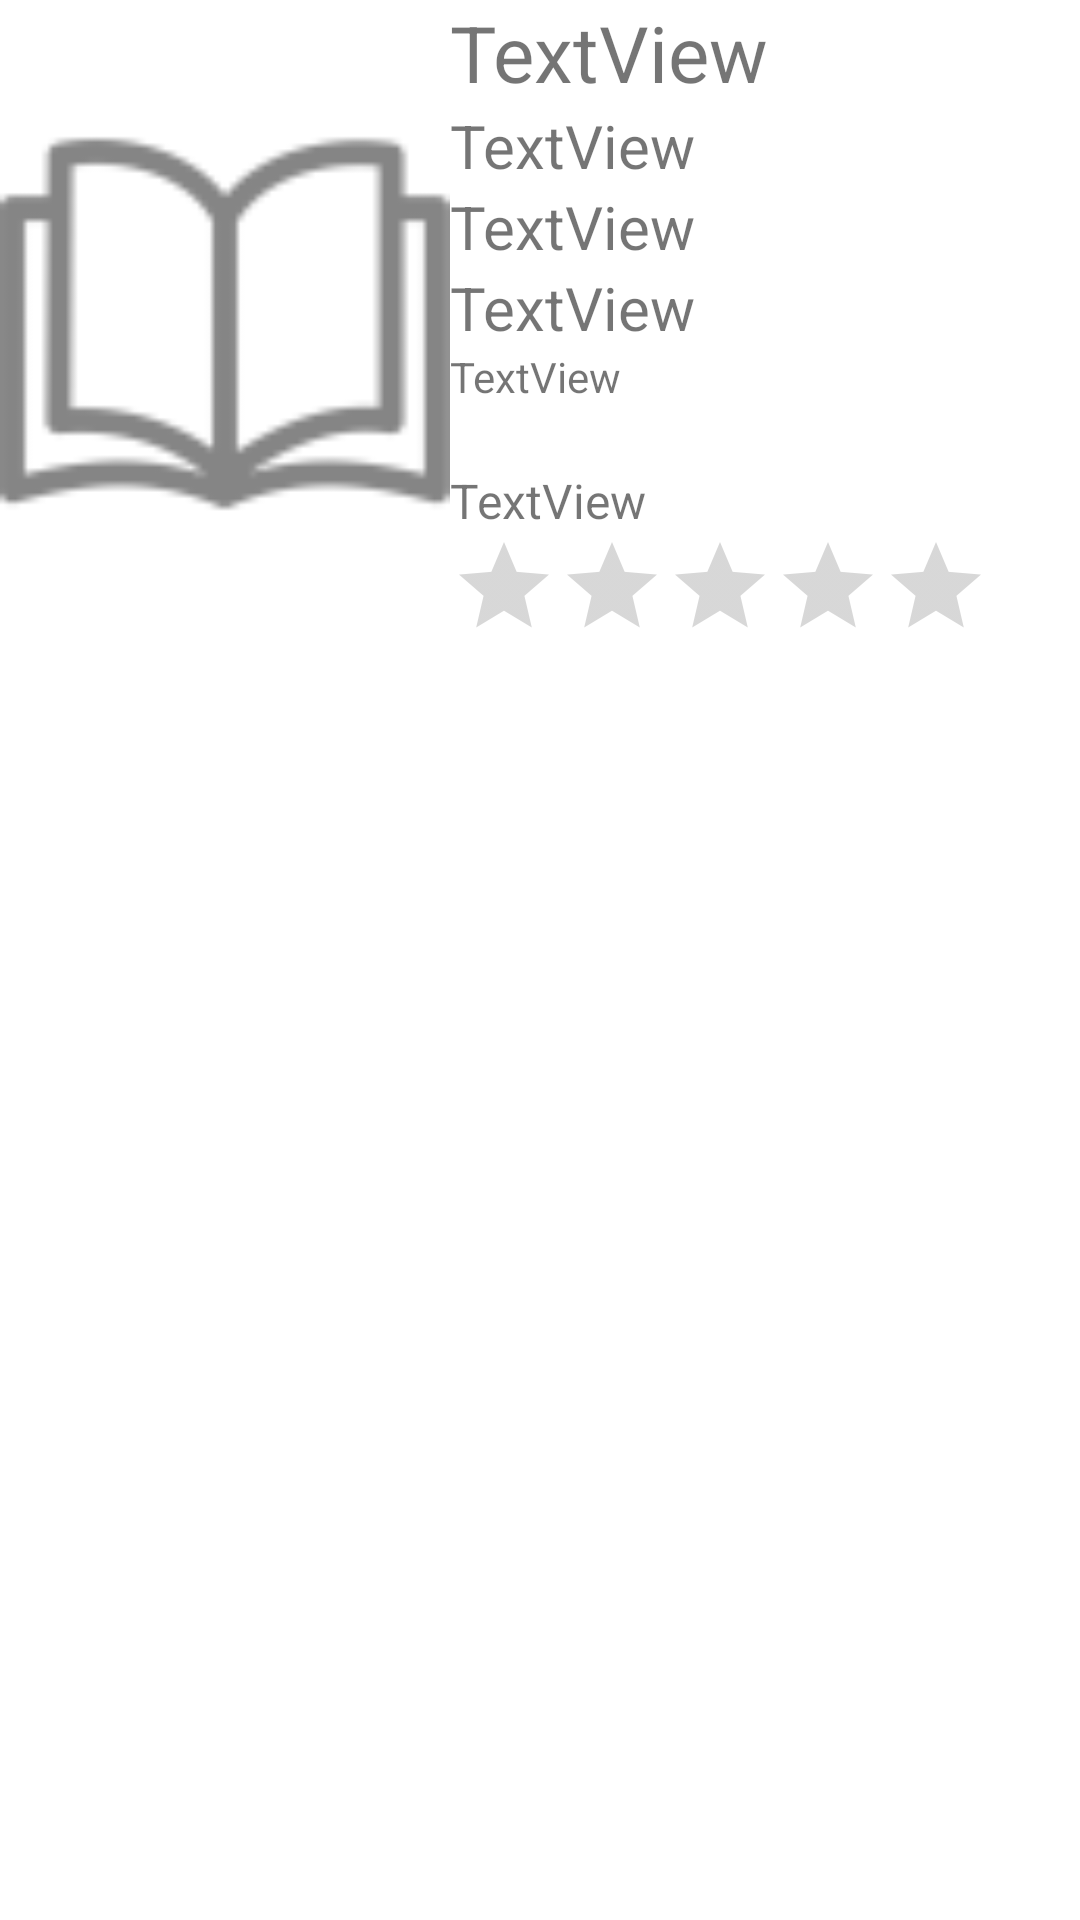

Write the Android layout XML for this screen, with the resource values it uses.
<!-- AndroidManifest.xml: application theme Theme.DumoGo -->
<!-- res/layout/activity_book_profile.xml -->
<?xml version="1.0" encoding="utf-8"?>
<androidx.constraintlayout.widget.ConstraintLayout xmlns:android="http://schemas.android.com/apk/res/android"
    xmlns:app="http://schemas.android.com/apk/res-auto"
    xmlns:tools="http://schemas.android.com/tools"
    android:layout_width="match_parent"
    android:layout_height="match_parent"
    tools:context=".BookProfile">

    <LinearLayout
        android:layout_width="match_parent"
        android:layout_height="match_parent"
        android:orientation="vertical"
        app:layout_constraintEnd_toEndOf="parent"
        app:layout_constraintStart_toStartOf="parent"
        app:layout_constraintTop_toTopOf="parent">

        <LinearLayout
            android:layout_width="match_parent"
            android:layout_height="wrap_content"
            android:orientation="horizontal">

            <ImageView
                android:id="@+id/iv_bp_cover"
                android:layout_width="150dp"
                android:layout_height="match_parent"
                app:srcCompat="@drawable/book_image" />

            <LinearLayout
                android:layout_width="match_parent"
                android:layout_height="match_parent"
                android:orientation="vertical">

                <TextView
                    android:id="@+id/tv_bp_title"
                    android:layout_width="match_parent"
                    android:layout_height="wrap_content"
                    android:text="TextView"
                    android:textSize="26sp" />

                <TextView
                    android:id="@+id/tv_bp_author"
                    android:layout_width="match_parent"
                    android:layout_height="wrap_content"
                    android:text="TextView"
                    android:textSize="20sp" />

                <TextView
                    android:id="@+id/tv_bp_pubDate"
                    android:layout_width="match_parent"
                    android:layout_height="wrap_content"
                    android:text="TextView"
                    android:textSize="20sp" />

                <TextView
                    android:id="@+id/tv_bp_genre"
                    android:layout_width="match_parent"
                    android:layout_height="wrap_content"
                    android:text="TextView"
                    android:textSize="20sp" />

                <TextView
                    android:id="@+id/tv_bp_desc"
                    android:layout_width="match_parent"
                    android:layout_height="40dp"
                    android:text="TextView" />

                <TextView
                    android:id="@+id/tv_bp_booked"
                    android:layout_width="match_parent"
                    android:layout_height="wrap_content"
                    android:text="TextView"
                    android:textSize="16sp" />

                <RatingBar
                    android:id="@+id/bp_rateBook"
                    style="?android:attr/ratingBarStyleIndicator"
                    android:layout_width="wrap_content"
                    android:layout_height="wrap_content"
                    android:layout_weight="1"
                    android:isIndicator="true"
                    android:numStars="5"
                    android:progressTint="#FFCC01"
                    android:stepSize="1" />

            </LinearLayout>
        </LinearLayout>

        <androidx.recyclerview.widget.RecyclerView
            android:id="@+id/rv_bp_comments"
            android:layout_width="match_parent"
            android:layout_height="match_parent" />

    </LinearLayout>

</androidx.constraintlayout.widget.ConstraintLayout>
<!-- resources referenced by this layout -->
<resources>
  <!-- drawable book_image: png bitmap (drawable-hdpi, 947 bytes) -->
  <style name="Theme.DumoGo" parent="Theme.MaterialComponents.DayNight.DarkActionBar">
          
          <item name="colorPrimary">#607D8B</item>
          <item name="colorPrimaryVariant">#757575</item>
          <item name="colorOnPrimary">#000000</item>
          
          <item name="colorSecondary">#BBDEFB</item>
          <item name="colorSecondaryVariant">#2196F3</item>
          <item name="colorOnSecondary">@color/black</item>
          
          <item name="android:statusBarColor" tools:targetApi="l">?attr/colorPrimaryVariant</item>
          
      </style>
  <color name="black">#FF000000</color>
</resources>
